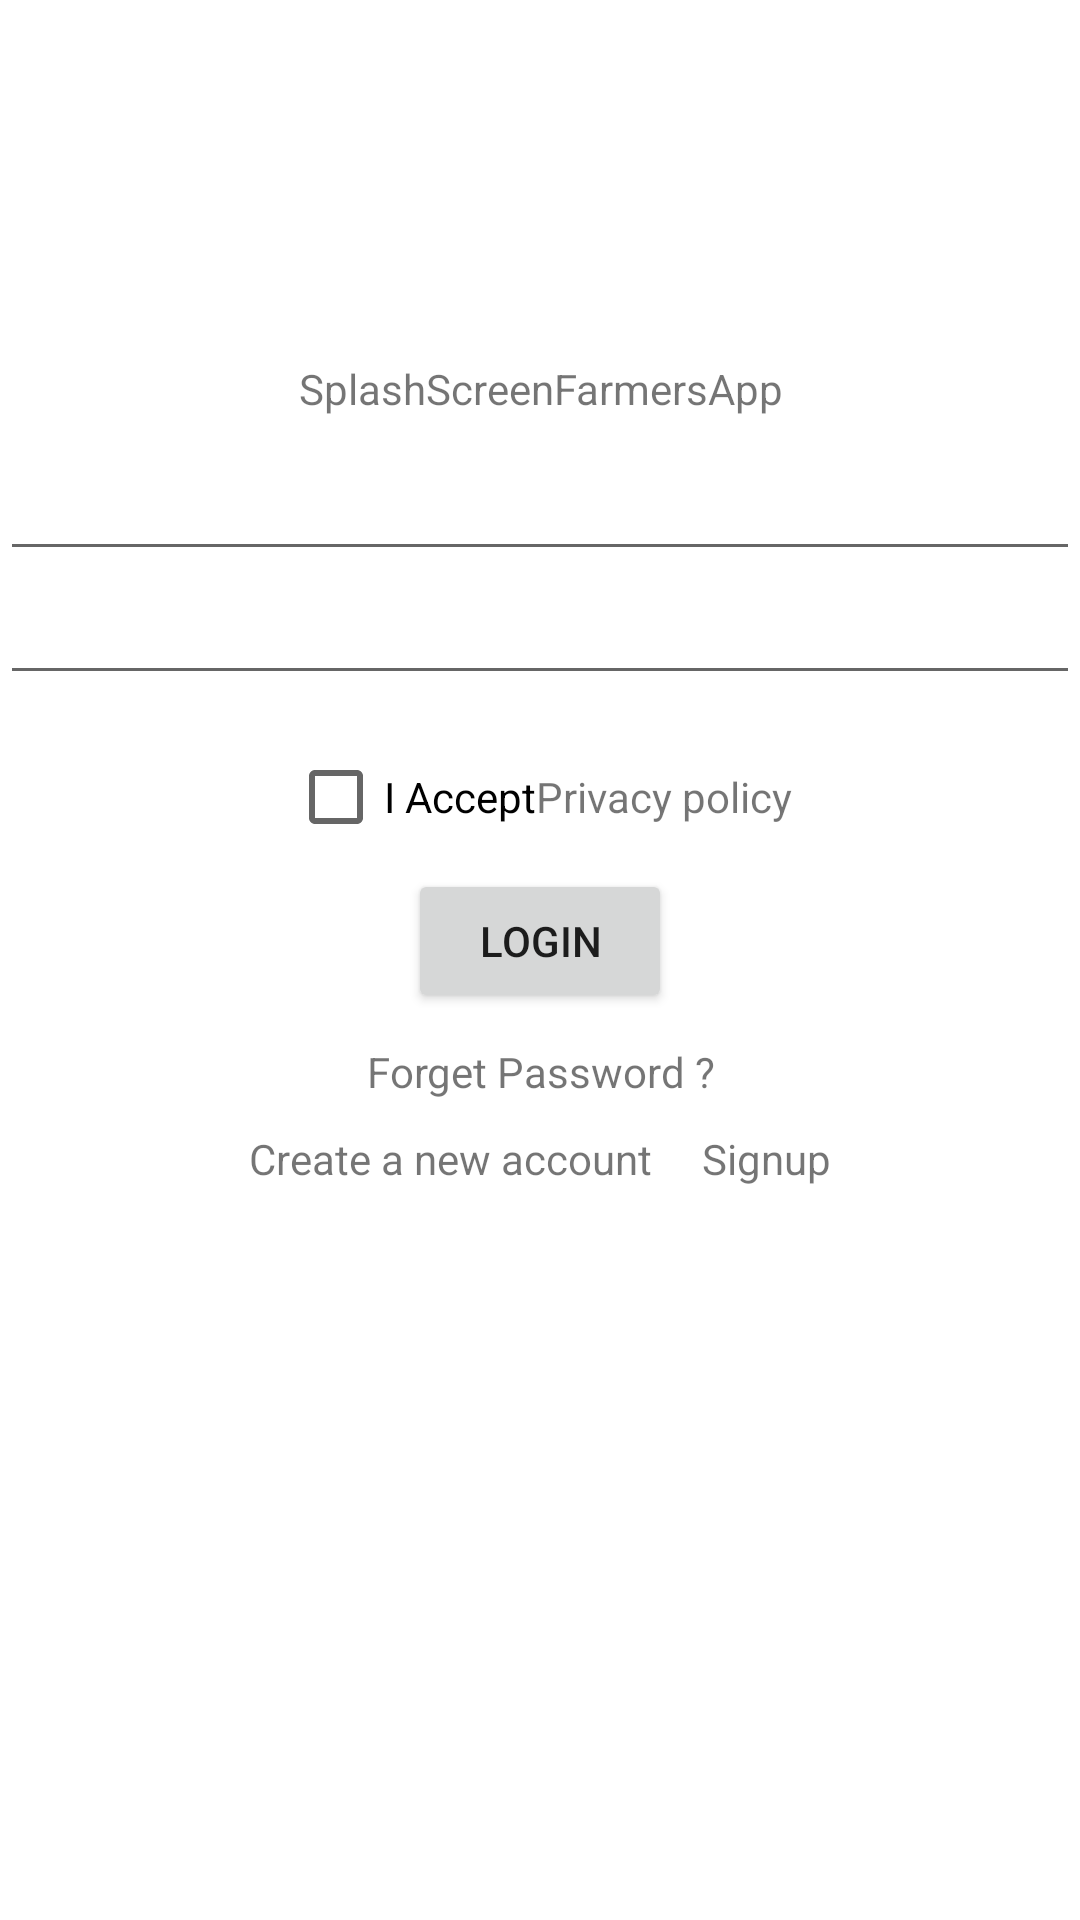

This screen was rendered from an Android layout file. Write that file and the resources it references.
<!-- AndroidManifest.xml: application theme AppTheme -->
<!-- res/layout/activity_login.xml -->
<?xml version="1.0" encoding="utf-8"?>
<RelativeLayout xmlns:android="http://schemas.android.com/apk/res/android"
    xmlns:app="http://schemas.android.com/apk/res-auto"
    xmlns:tools="http://schemas.android.com/tools"
    android:layout_width="match_parent"
    android:layout_height="match_parent">

    <LinearLayout
        android:layout_width="match_parent"
        android:layout_height="match_parent"
        android:orientation="vertical">

        <LinearLayout
            android:layout_width="match_parent"
            android:layout_height="100dp"
            android:layout_marginTop="10dp">

            <ImageView
                android:layout_width="match_parent"
                android:layout_height="wrap_content" />
        </LinearLayout>


        <LinearLayout
            android:layout_width="match_parent"
            android:layout_height="wrap_content"
            android:layout_marginTop="10dp">

            <TextView
                android:layout_width="match_parent"
                android:layout_height="wrap_content"
                android:gravity="center"
                android:text="@string/app_name" />
        </LinearLayout>

        <LinearLayout
            android:layout_width="match_parent"
            android:layout_height="wrap_content"
            android:layout_marginTop="10dp"
            android:orientation="vertical">

            <EditText
                android:layout_width="match_parent"
                android:layout_height="wrap_content" />

            <EditText
                android:layout_width="match_parent"
                android:layout_height="wrap_content" />
        </LinearLayout>

        <LinearLayout
            android:layout_width="match_parent"
            android:layout_height="wrap_content"
            android:layout_marginTop="10dp"
            android:gravity="center"
            android:orientation="horizontal">

            <CheckBox
                android:layout_width="wrap_content"
                android:layout_height="wrap_content"
                android:text="@string/i_accept" />

            <TextView
                android:layout_width="wrap_content"
                android:layout_height="wrap_content"
                android:text="@string/privacy_policy" />

        </LinearLayout>

        <LinearLayout
            android:layout_width="match_parent"
            android:layout_height="wrap_content"
            android:gravity="center">

            <Button
                android:layout_width="wrap_content"
                android:layout_height="wrap_content"
                android:text="@string/login" />


        </LinearLayout>


        <LinearLayout
            android:layout_width="match_parent"
            android:layout_height="wrap_content"
            android:layout_marginTop="10dp"
            android:gravity="center">

            <TextView
                android:id="@+id/txt_password"
                android:layout_width="match_parent"
                android:layout_height="wrap_content"
                android:gravity="center"
                android:text="Forget Password ?" />
        </LinearLayout>


        <LinearLayout
            android:layout_width="match_parent"
            android:layout_height="wrap_content"
            android:layout_marginTop="10dp"

            android:gravity="center">

            <LinearLayout
                android:layout_width="wrap_content"
                android:layout_height="wrap_content"
                android:orientation="horizontal">

                <TextView
                    android:layout_width="match_parent"
                    android:layout_height="wrap_content"
                    android:gravity="center"
                    android:text="Create a new account" />

                <TextView
                    android:layout_width="match_parent"
                    android:layout_height="wrap_content"
                    android:gravity="center"
                    android:id="@+id/txt_signup"
                    android:text="     Signup" />
            </LinearLayout>
        </LinearLayout>


    </LinearLayout>


</RelativeLayout>
<!-- resources referenced by this layout -->
<resources>
  <string name="app_name">SplashScreenFarmersApp</string>
  <string name="i_accept">I Accept</string>
  <string name="login">Login</string>
  <string name="privacy_policy">Privacy policy</string>
  <style name="AppTheme" parent="Theme.MaterialComponents.Light.DarkActionBar">
          
          <item name="colorPrimary">@color/colorPrimary</item>
          <item name="colorPrimaryDark">@color/colorPrimaryDark</item>
          <item name="colorAccent">@color/colorAccent</item>
      </style>
  <!-- not gathered from this repository: default colours our renderer supplied (Android Studio template values) -->
  <color name="colorPrimary">#FF6200EE</color>
  <color name="colorPrimaryDark">#FF3700B3</color>
  <color name="colorAccent">#FF03DAC5</color>
</resources>
